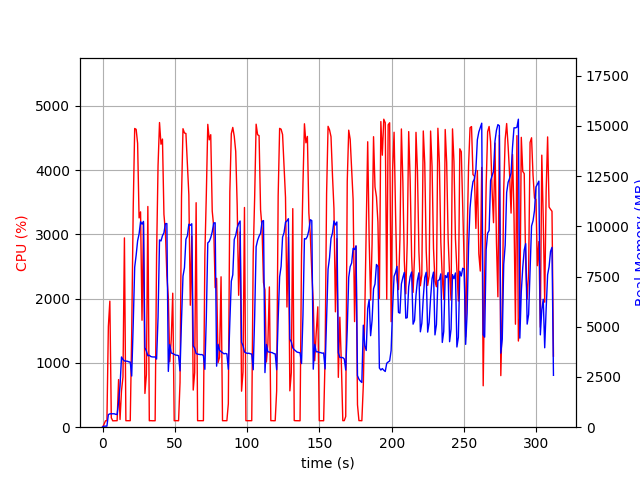

Source data for this figure (header and first rows):
elapsed_time, nproc, cpu, mem_real, mem_virtual
4.124641418457031e-05, 1, 0.0, 14.37, 2799
1.006, 1, 43.7, 51.82, 648.5
2.014, 1, 99.2, 51.82, 648.5
3.022, 1, 100.2, 51.82, 648.5
4.029, 1, 1566, 627.6, 4648
5.048, 1, 1960, 664.5, 4695
6.056, 1, 146.0, 668.5, 4695
7.063, 1, 99.3, 668.5, 4695
8.07, 1, 100.3, 668.5, 4695
9.077, 1, 101.3, 643.2, 4695
10.08, 1, 101.2, 631, 4695
11.09, 1, 740.4, 1248, 5951
12.1, 1, 120.0, 2050, 11393
13.11, 1, 566.0, 3496, 11457
14.13, 1, 779.9, 3373, 11457
15.14, 1, 2945, 3299, 11457
16.14, 1, 101.2, 3291, 11457
17.15, 1, 101.2, 3285, 11457
18.16, 1, 101.3, 3256, 11457
19.17, 1, 101.2, 3241, 11457
20.17, 1, 1474, 2547, 11457
21.22, 1, 3417, 5137, 11457
22.24, 1, 4647, 7970, 17665
23.25, 1, 4633, 8565, 21547
24.26, 1, 4414, 9281, 21547
25.28, 1, 3256, 9624, 21683
26.3, 1, 3350, 10234, 21683
27.3, 1, 1664, 10110, 21683
28.31, 1, 3182, 10247, 21779
29.32, 1, 524.9, 3957, 21795
30.34, 1, 816.1, 3791, 21795
31.34, 1, 3433, 3557, 21795
32.35, 1, 100.2, 3583, 21795
33.36, 1, 102.3, 3519, 21795
34.37, 1, 100.2, 3501, 21795
35.37, 1, 100.3, 3496, 21795
36.38, 1, 100.3, 3500, 21795
37.39, 1, 2680, 3392, 21795
38.39, 1, 4066, 5466, 21805
39.41, 1, 4739, 9326, 22333
40.43, 1, 4402, 9274, 22349
41.45, 1, 4482, 9534, 22363
42.47, 1, 3311, 9678, 22363
43.49, 1, 3038, 10134, 22363
44.5, 1, 2364, 10140, 22363
45.51, 1, 2016, 2778, 22363
46.51, 1, 1017, 4107, 22363
47.52, 1, 1363, 3692, 22363
48.57, 1, 2085, 3671, 22363
49.57, 1, 100.3, 3627, 22363
50.58, 1, 102.2, 3591, 22363
51.59, 1, 101.3, 3582, 22363
52.6, 1, 100.3, 3562, 22363
53.6, 1, 697.2, 2804, 22363
54.63, 1, 3581, 5349, 22363
55.65, 1, 4643, 7523, 22467
56.67, 1, 4577, 7943, 22715
57.68, 1, 4569, 9355, 22715
58.7, 1, 4084, 9533, 22729
59.71, 1, 3615, 10107, 22729
... 249 more rows
